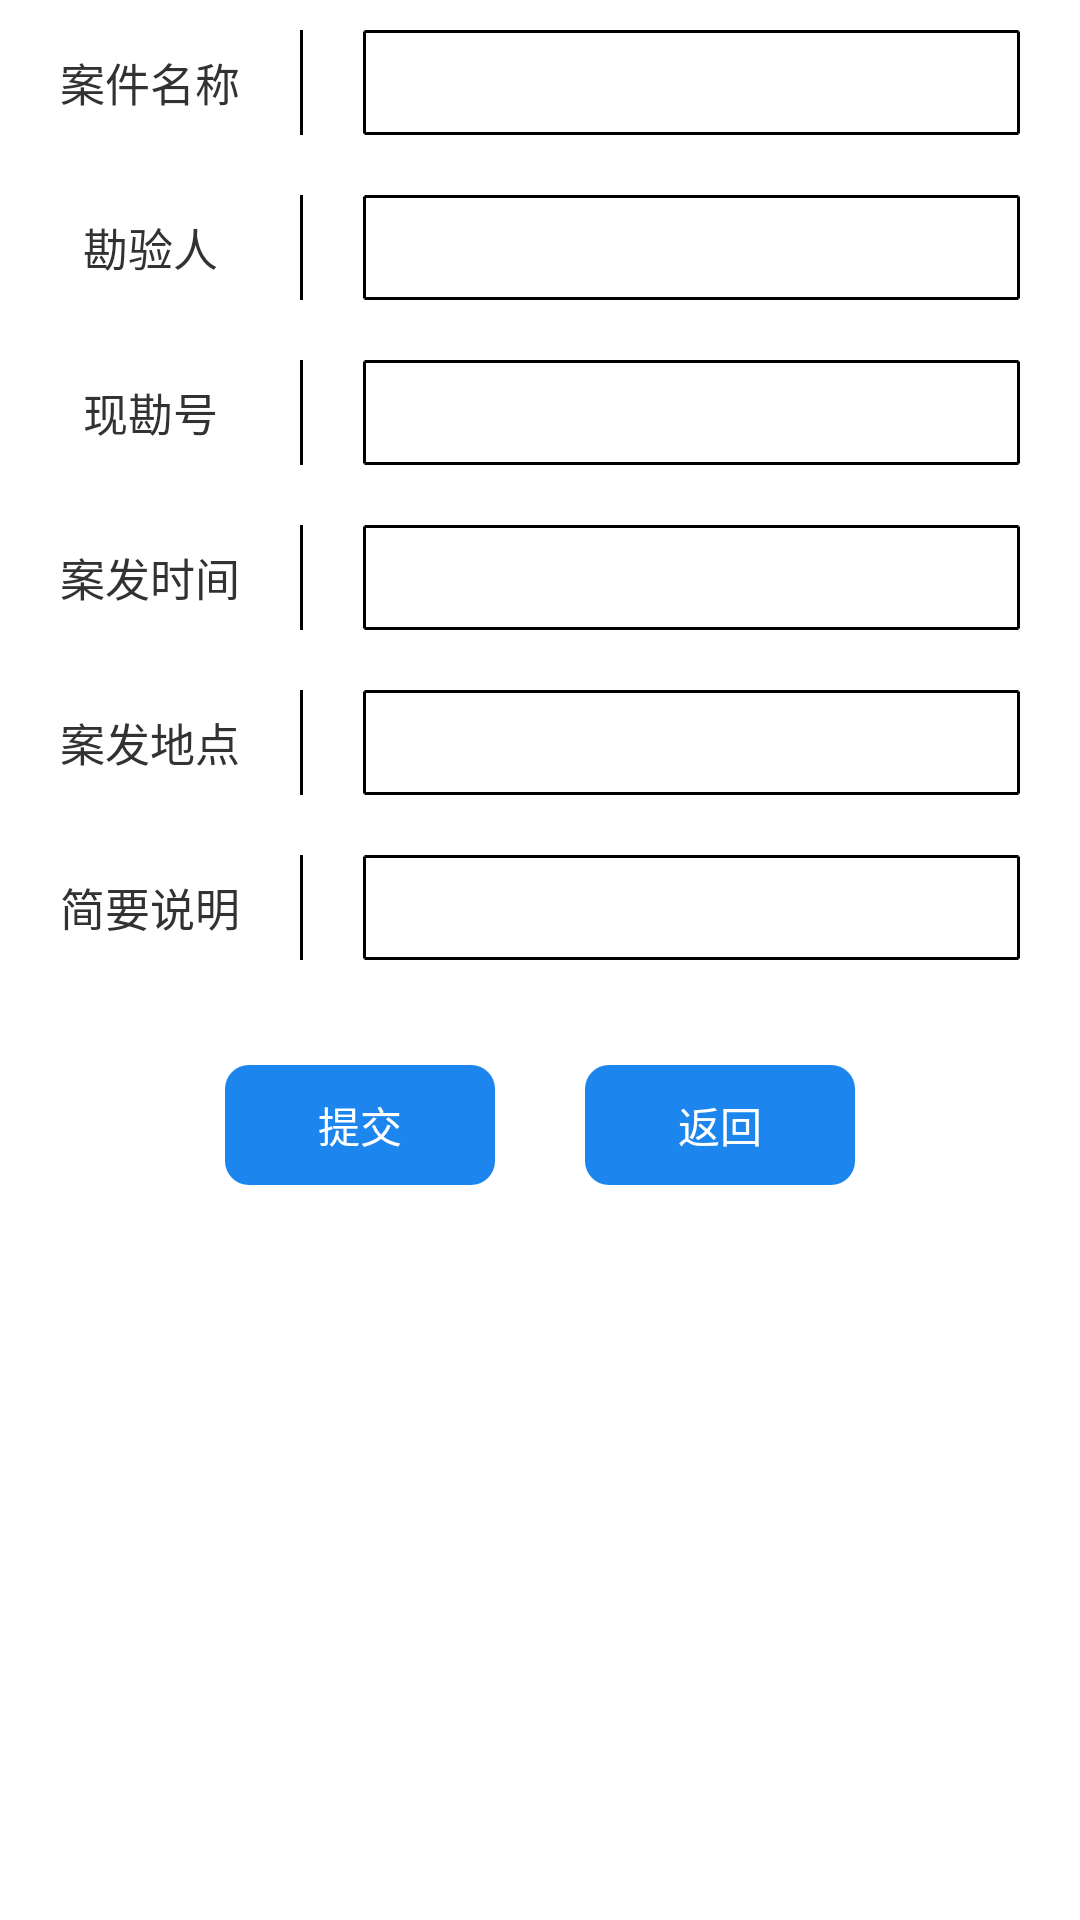

This screen was rendered from an Android layout file. Write that file and the resources it references.
<!-- AndroidManifest.xml: application theme AppTheme -->
<!-- res/layout/create_layout.xml -->
<?xml version="1.0" encoding="utf-8"?>
<LinearLayout xmlns:android="http://schemas.android.com/apk/res/android"
    android:layout_width="match_parent"
    android:layout_height="match_parent"
    android:orientation="vertical"
    android:padding="10dp">

    <LinearLayout
        android:layout_width="match_parent"
        android:layout_height="wrap_content"
        android:layout_marginBottom="20dp"
        android:orientation="horizontal">

        <TextView
            android:layout_width="60dp"
            android:layout_height="match_parent"
            android:layout_marginLeft="10dp"
            android:layout_marginRight="10dp"
            android:gravity="center"
            android:text="案件名称"
            android:textSize="15sp" />

        <View
            android:layout_width="1dp"
            android:layout_height="match_parent"
            android:layout_marginLeft="10dp"
            android:layout_marginRight="10dp"
            android:background="#000000" />

        <EditText
            android:id="@+id/edit_name"
            android:layout_width="match_parent"
            android:layout_height="wrap_content"
            android:layout_marginLeft="10dp"
            android:layout_marginRight="10dp"
            android:background="@drawable/edittext_bg"
            android:padding="8dp"
            android:textSize="14sp" />
    </LinearLayout>

    <LinearLayout
        android:layout_width="match_parent"
        android:layout_height="wrap_content"
        android:layout_marginBottom="20dp"
        android:orientation="horizontal">

        <TextView
            android:layout_width="60dp"
            android:layout_height="match_parent"
            android:layout_marginLeft="10dp"
            android:layout_marginRight="10dp"
            android:gravity="center"
            android:text="勘验人"
            android:textSize="15sp" />

        <View
            android:layout_width="1dp"
            android:layout_height="match_parent"
            android:layout_marginLeft="10dp"
            android:layout_marginRight="10dp"
            android:background="#000000" />

        <EditText
            android:id="@+id/edit_inspector"
            android:layout_width="match_parent"
            android:layout_height="wrap_content"
            android:layout_marginLeft="10dp"
            android:layout_marginRight="10dp"
            android:background="@drawable/edittext_bg"
            android:padding="8dp"
            android:textSize="14sp" />
    </LinearLayout>

    <LinearLayout
        android:layout_width="match_parent"
        android:layout_height="wrap_content"
        android:layout_marginBottom="20dp"
        android:orientation="horizontal">

        <TextView
            android:layout_width="60dp"
            android:layout_height="match_parent"
            android:layout_marginLeft="10dp"
            android:layout_marginRight="10dp"
            android:gravity="center"
            android:text="现勘号"
            android:textSize="15sp" />

        <View
            android:layout_width="1dp"
            android:layout_height="match_parent"
            android:layout_marginLeft="10dp"
            android:layout_marginRight="10dp"
            android:background="#000000" />

        <EditText
            android:id="@+id/et_xkh"
            android:layout_width="match_parent"
            android:layout_height="wrap_content"
            android:layout_marginLeft="10dp"
            android:layout_marginRight="10dp"
            android:background="@drawable/edittext_bg"
            android:padding="8dp"
            android:textSize="14sp" />
    </LinearLayout>

    <LinearLayout
        android:layout_width="match_parent"
        android:layout_height="wrap_content"
        android:layout_marginBottom="20dp"
        android:orientation="horizontal">

        <TextView
            android:layout_width="60dp"
            android:layout_height="match_parent"
            android:layout_marginLeft="10dp"
            android:layout_marginRight="10dp"
            android:gravity="center"
            android:text="案发时间"
            android:textSize="15sp" />

        <View
            android:layout_width="1dp"
            android:layout_height="match_parent"
            android:layout_marginLeft="10dp"
            android:layout_marginRight="10dp"
            android:background="#000000" />

        <TextView
            android:id="@+id/choose_time_tv"
            android:layout_width="match_parent"
            android:layout_height="wrap_content"
            android:layout_marginLeft="10dp"
            android:layout_marginRight="10dp"
            android:background="@drawable/edittext_bg"
            android:padding="8dp"
            android:textSize="14sp" />
    </LinearLayout>

    <LinearLayout
        android:layout_width="match_parent"
        android:layout_height="wrap_content"
        android:layout_marginBottom="20dp"
        android:orientation="horizontal">

        <TextView
            android:layout_width="60dp"
            android:layout_height="match_parent"
            android:layout_marginLeft="10dp"
            android:layout_marginRight="10dp"
            android:gravity="center"
            android:text="案发地点"
            android:textSize="15sp" />

        <View
            android:layout_width="1dp"
            android:layout_height="match_parent"
            android:layout_marginLeft="10dp"
            android:layout_marginRight="10dp"
            android:background="#000000" />

        <EditText
            android:id="@+id/et_place"
            android:layout_width="match_parent"
            android:layout_height="wrap_content"
            android:layout_marginLeft="10dp"
            android:layout_marginRight="10dp"
            android:background="@drawable/edittext_bg"
            android:padding="8dp"
            android:textSize="14sp" />
    </LinearLayout>

    <LinearLayout
        android:layout_width="match_parent"
        android:layout_height="wrap_content"
        android:layout_marginBottom="20dp"
        android:orientation="horizontal">

        <TextView
            android:layout_width="60dp"
            android:layout_height="match_parent"
            android:layout_marginLeft="10dp"
            android:layout_marginRight="10dp"
            android:gravity="center"
            android:text="简要说明"
            android:textSize="15sp" />

        <View
            android:layout_width="1dp"
            android:layout_height="match_parent"
            android:layout_marginLeft="10dp"
            android:layout_marginRight="10dp"
            android:background="#000000" />

        <EditText
            android:id="@+id/edit_introduce"
            android:layout_width="match_parent"
            android:layout_height="wrap_content"
            android:layout_marginLeft="10dp"
            android:layout_marginRight="10dp"
            android:background="@drawable/edittext_bg"
            android:padding="8dp"
            android:textSize="14sp" />
    </LinearLayout>

    <LinearLayout
        android:layout_width="match_parent"
        android:layout_height="wrap_content"
        android:layout_marginBottom="20dp"
        android:layout_marginTop="15dp"
        android:gravity="center"
        android:orientation="horizontal">

        <Button
            android:id="@+id/handin_btn"
            android:layout_width="90dp"
            android:layout_height="40dp"
            android:layout_marginRight="15dp"
            android:background="@drawable/btn_back"
            android:text="提交"
            android:textColor="#fff"
            android:textSize="14sp" />

        <Button
            android:id="@+id/back_btn"
            android:layout_width="90dp"
            android:layout_height="40dp"
            android:layout_marginLeft="15dp"
            android:background="@drawable/btn_back"
            android:text="返回"
            android:textColor="#fff"
            android:textSize="14sp" />
    </LinearLayout>
</LinearLayout>
<!-- resources referenced by this layout -->
<resources>
  <!-- drawable btn_back (drawable) -->
  <?xml version="1.0" encoding="utf-8"?>
  <selector xmlns:android="http://schemas.android.com/apk/res/android">
  
      <item android:state_pressed="true"
          android:drawable="@drawable/pressed"/>
      <item android:drawable="@drawable/moren"/>
  </selector>
  <!-- drawable edittext_bg (drawable) -->
  <?xml version="1.0" encoding="utf-8"?>
  <shape xmlns:android="http://schemas.android.com/apk/res/android">
  
      <stroke android:color="#000000" android:dashWidth="1dp" android:width="1dp"/>
      <solid android:color="#fff"/>
  </shape>
  <style name="AppTheme" parent="android:Theme.Holo.Light.DarkActionBar">
          <item name="android:actionBarStyle">@style/ActionBar</item>
      </style>
  <!-- drawable pressed (drawable) -->
  <?xml version="1.0" encoding="utf-8"?>
  <shape xmlns:android="http://schemas.android.com/apk/res/android">
  
      <solid android:color="#1874CD"/>
      <corners android:radius="8dp"/>
  </shape>
  <!-- drawable moren (drawable) -->
  <?xml version="1.0" encoding="utf-8"?>
  <shape xmlns:android="http://schemas.android.com/apk/res/android">
  
      <solid android:color="#1C86EE"/>
      <corners android:radius="8dp"/>
  </shape>
  <style name="ActionBar" parent="android:Widget.ActionBar">
          <item name="android:background">@color/blue_color</item>
          <item name="android:icon">@android:color/transparent</item>
      </style>
  <color name="blue_color">#509aff</color>
</resources>
